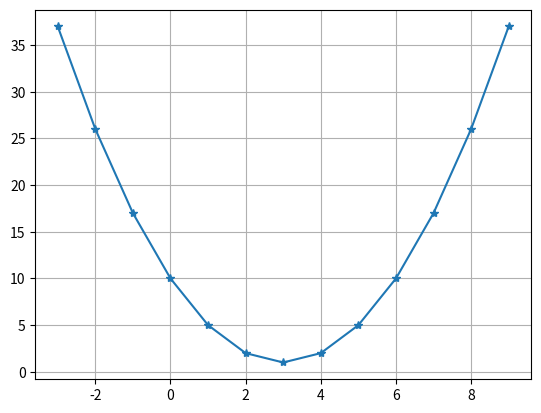

Python code for this plot:
import matplotlib.pyplot as plt
x = [ x for x in range(-3,10)]
y = [(x*x-6*x+10) for x in x]

plt.plot(x,y,"-*")
plt.xlabel
plt.ylabel

plt.grid()
plt.savefig("BA_plot3_out.jpg",bbox_inches="tight")
plt.show()